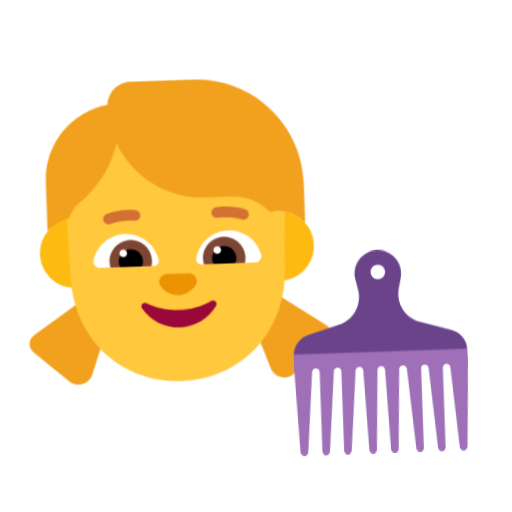
t = 0.00 s
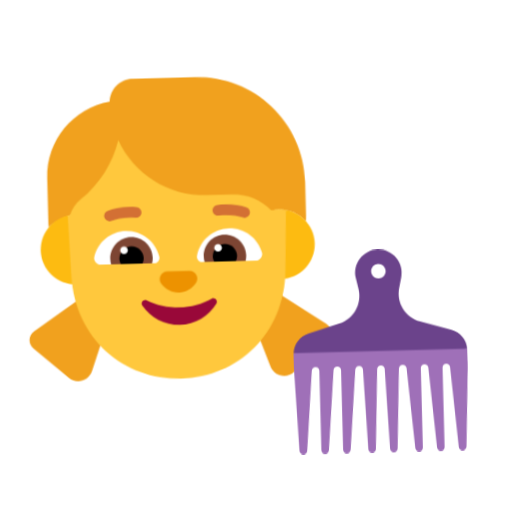
t = 0.40 s
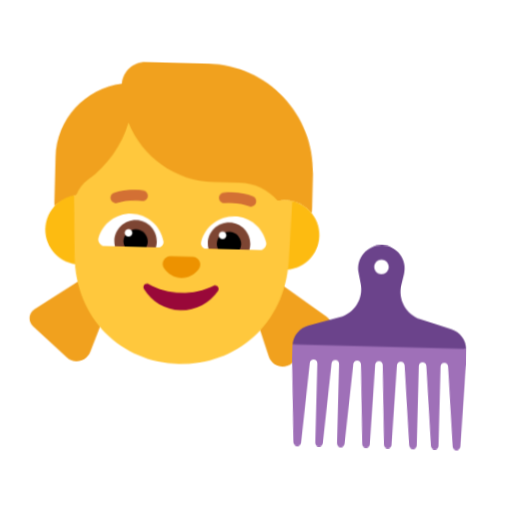
t = 1.20 s
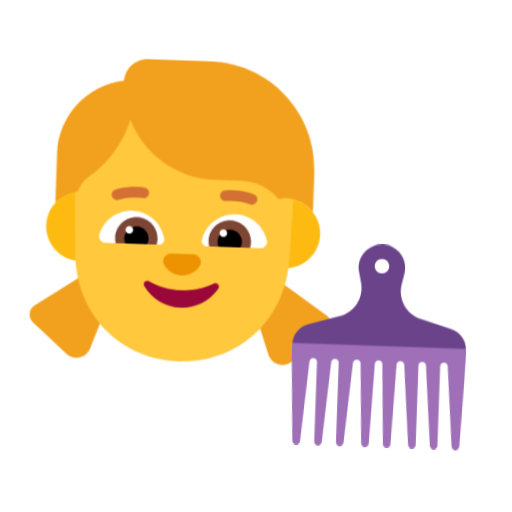
t = 1.60 s
t = 2.00 s: frame unchanged from t = 1.20 s, image omitted
t = 2.80 s: frame unchanged from t = 0.40 s, image omitted

The animated SVG that drew these frames (rendered in a browser with its animation timeline set to each time). Animation: 1 CSS @keyframes rule; one cycle of 3.20 s, repeats indefinitely.

<svg xmlns="http://www.w3.org/2000/svg" viewBox="0 0 320 320" role="img"><title>brush my hair</title><style>@media(prefers-reduced-motion:no-preference){.art{transform-origin:160px 210px;animation:float 3.2s ease-in-out infinite}@keyframes float{0%,100%{transform:translateY(0) rotate(-2deg)}50%{transform:translateY(-9px) rotate(2deg)}}}</style><g class="art"><svg viewBox="0 0 32 32" fill="none" xmlns="http://www.w3.org/2000/svg" x="5" y="35" width="215" height="215">
<path d="M25.5 14.5C25.2569 14.5 24.7922 14.5773 24.7922 14.5773L6.05357 14.5304C6.05357 14.5304 4.54988 15.0394 4.04615 15.619C4.03463 15.4567 4.02881 15.2937 4.02881 15.13V11.06C4.02881 7.52282 6.6282 4.59436 10.0215 4.0801C10.0787 2.92121 11.0353 2 12.1988 2H18.0088C23.5288 2 28.0088 6.48 28.0088 12V15.13C28.0088 15.3073 28.0021 15.484 27.9887 15.6597C27.3925 14.9506 26.4989 14.5 25.5 14.5Z" fill="#F1A11E"/>
<path d="M8.43877 21.22L2.43877 25.25C1.88877 25.62 1.84877 26.42 2.35877 26.85L5.54877 29.66C6.26877 30.3 7.39877 30 7.72877 29.1L10.0488 22.61L8.43877 21.22Z" fill="#F1A11E"/>
<path d="M23.6288 21.22L29.6288 25.25C30.1788 25.62 30.2188 26.42 29.7088 26.85L26.5188 29.66C25.7988 30.3 24.6688 30 24.3388 29.1L22.0188 22.61L23.6288 21.22Z" fill="#F1A11E"/>
<path d="M9.75 17.75C9.75 19.5449 8.29493 21 6.5 21C4.70507 21 3.25 19.5449 3.25 17.75C3.25 15.9551 4.70507 14.5 6.5 14.5C8.29493 14.5 9.75 15.9551 9.75 17.75Z" fill="#FDBB11"/>
<path d="M28.75 17.75C28.75 19.5449 27.2949 21 25.5 21C23.7051 21 22.25 19.5449 22.25 17.75C22.25 15.9551 23.7051 14.5 25.5 14.5C27.2949 14.5 28.75 15.9551 28.75 17.75Z" fill="#FDBB11"/>
<path d="M18.8288 13C15.1999 13 12.0783 10.8032 10.7297 7.66284C10.1506 9.79299 8.89226 11.7015 7.10881 13.08C6.62189 13.4587 6.25783 13.9639 6.05357 14.5304C5.98296 14.5401 5.91308 14.5521 5.84399 14.5662L6.03566 20.2149C6.2748 26.074 10.6591 30 16 30C21.3309 30 25.7252 26.074 25.9643 20.2149L26.156 14.5662C25.9441 14.5228 25.7247 14.5 25.5 14.5C25.2569 14.5 25.0201 14.5267 24.7922 14.5773C23.9031 13.6072 22.6255 13 21.1888 13H18.8288Z" fill="#FFC83D"/>
<path d="M16.0136 23.3729C14.9052 23.3729 13.8768 23.1019 12.9981 22.6401C12.6985 22.4795 12.379 22.8208 12.5687 23.1119C13.2976 24.2462 14.5658 24.999 16.0136 24.999C17.4615 24.999 18.7296 24.2462 19.4585 23.1119C19.6382 22.8309 19.3287 22.4896 19.0291 22.6401C18.1504 23.1119 17.122 23.3729 16.0136 23.3729Z" fill="#990839"/>
<path d="M16.0034 22C16.6734 22 17.2734 21.6548 17.6234 21.1269C17.9434 20.6497 17.6034 20 17.0334 20H14.9634C14.3934 20 14.0534 20.6497 14.3734 21.1269C14.7334 21.6548 15.3334 22 16.0034 22Z" fill="#ED9200"/>
<path d="M8.21878 18.47C8.54878 17.13 9.76878 16.13 11.2188 16.13C12.7188 16.13 13.9788 17.2 14.2688 18.62C14.3288 18.93 14.0788 19.22 13.7588 19.22H8.81878C8.41878 19.22 8.11878 18.85 8.21878 18.47Z" fill="white"/>
<path d="M23.8188 18.47C23.4888 17.13 22.2688 16.13 20.8188 16.13C19.3188 16.13 18.0688 17.2 17.7688 18.62C17.7088 18.93 17.9588 19.22 18.2788 19.22H23.2188C23.6188 19.22 23.9188 18.85 23.8188 18.47Z" fill="white"/>
<path d="M9.69879 18.7C9.69879 17.61 10.5888 16.72 11.6788 16.72C12.7688 16.72 13.6588 17.61 13.6488 18.7C13.6488 18.88 13.6288 19.05 13.5788 19.22H9.76879C9.72879 19.06 9.69879 18.88 9.69879 18.7Z" fill="#7D4533"/>
<path d="M22.3488 18.7C22.3488 17.61 21.4588 16.72 20.3688 16.72C19.2688 16.72 18.3888 17.61 18.3988 18.7C18.3988 18.88 18.4188 19.05 18.4688 19.22H22.2788C22.3188 19.06 22.3488 18.88 22.3488 18.7Z" fill="#7D4533"/>
<path d="M11.6788 17.57C12.2988 17.57 12.8088 18.08 12.8088 18.7C12.8088 18.89 12.7588 19.07 12.6788 19.22H10.6788C10.5988 19.07 10.5488 18.89 10.5488 18.7C10.5488 18.08 11.0588 17.57 11.6788 17.57Z" fill="black"/>
<path d="M20.3688 17.57C19.7488 17.57 19.2388 18.08 19.2388 18.7C19.2388 18.89 19.2788 19.07 19.3688 19.22H21.3688C21.4488 19.07 21.4988 18.89 21.4988 18.7C21.4988 18.08 20.9888 17.57 20.3688 17.57Z" fill="black"/>
<path d="M11.3488 17.92C11.3488 18.1133 11.1921 18.27 10.9988 18.27C10.8055 18.27 10.6488 18.1133 10.6488 17.92C10.6488 17.7267 10.8055 17.57 10.9988 17.57C11.1921 17.57 11.3488 17.7267 11.3488 17.92Z" fill="white"/>
<path d="M20.0988 17.92C20.0988 18.1133 19.9421 18.27 19.7488 18.27C19.5555 18.27 19.3988 18.1133 19.3988 17.92C19.3988 17.7267 19.5555 17.57 19.7488 17.57C19.9421 17.57 20.0988 17.7267 20.0988 17.92Z" fill="white"/>
<path d="M9.90645 15.171C10.4277 14.9855 11.1745 14.8446 12.1618 14.9378C12.4367 14.9637 12.6806 14.7619 12.7066 14.487C12.7325 14.212 12.5307 13.9681 12.2557 13.9422C11.1231 13.8353 10.2298 13.9945 9.57112 14.2289C9.31097 14.3215 9.17514 14.6075 9.26773 14.8677C9.36033 15.1278 9.64629 15.2636 9.90645 15.171Z" fill="#D37034"/>
<path d="M22.4664 14.2289C21.8077 13.9945 20.9144 13.8353 19.7818 13.9422C19.5069 13.9681 19.305 14.212 19.331 14.487C19.3569 14.7619 19.6008 14.9637 19.8757 14.9378C20.8631 14.8446 21.6098 14.9855 22.1311 15.171C22.3912 15.2636 22.6772 15.1278 22.7698 14.8677C22.8624 14.6075 22.7266 14.3215 22.4664 14.2289Z" fill="#D37034"/>
</svg>
<svg viewBox="0 0 32 32" fill="none" xmlns="http://www.w3.org/2000/svg" x="165" y="150" width="145" height="145">
<path d="M7.00265 13.2881C5.22629 13.6782 5.5 16 4 16V18L4.47875 29.49C4.49063 29.7751 4.72514 30 5.0104 30V30C5.28715 30 5.51769 29.7879 5.54068 29.5121L6.46022 18.4775C6.48271 18.2076 6.70836 18 6.97922 18V18C7.26685 18 7.50002 18.2332 7.50002 18.5208V29.4792C7.50002 29.7668 7.73318 30 8.02081 30V30C8.29167 30 8.51732 29.7924 8.53981 29.5225L9.46022 18.4775C9.48271 18.2076 9.70836 18 9.97922 18V18C10.2668 18 10.5 18.2332 10.5 18.5208V29.4792C10.5 29.7668 10.7332 30 11.0208 30V30C11.2917 30 11.5173 29.7924 11.5398 29.5225L12.4594 18.4879C12.4823 18.2121 12.7129 18 12.9896 18V18C13.2749 18 13.5094 18.2249 13.5213 18.51L13.9792 29.5004C13.9908 29.7796 14.2206 30 14.5 30V30C14.7795 30 15.0092 29.7796 15.0208 29.5004L15.4792 18.4996C15.4908 18.2204 15.7206 18 16 18V18C16.2795 18 16.5092 18.2204 16.5208 18.4996L16.9792 29.5004C16.9908 29.7796 17.2206 30 17.5 30V30C17.7795 30 18.0092 29.7796 18.0208 29.5004L18.4788 18.51C18.4906 18.2249 18.7252 18 19.0104 18V18C19.2872 18 19.5177 18.2121 19.5407 18.4879L20.4602 29.5225C20.4827 29.7924 20.7084 30 20.9792 30V30C21.2668 30 21.5 29.7668 21.5 29.4792V18.5208C21.5 18.2332 21.7332 18 22.0208 18V18C22.2917 18 22.5173 18.2076 22.5398 18.4775L23.4602 29.5225C23.4827 29.7924 23.7084 30 23.9792 30V30C24.2668 30 24.5 29.7668 24.5 29.4792V18.5208C24.5 18.2332 24.7332 18 25.0208 18V18C25.2917 18 25.5173 18.2076 25.5398 18.4775L26.4594 29.5121C26.4823 29.7879 26.7129 30 26.9896 30V30C27.2749 30 27.5094 29.7751 27.5212 29.4901L28 18V16C26.5 16 26.7737 13.6782 24.9973 13.2881C22.381 12.7134 18.6077 12 16 12C13.3923 12 9.61905 12.7134 7.00265 13.2881Z" fill="#9F70B8"/>
<path fill-rule="evenodd" clip-rule="evenodd" d="M13.1931 7.36961L12.8676 5.90475C12.4223 3.90088 13.9471 2 15.9999 2C18.0526 2 19.5774 3.90088 19.1321 5.90475L18.8066 7.36961C18.3519 9.41596 19.5541 11.4663 21.562 12.0686L25.8619 13.3586C27.0562 13.7169 27.8962 14.7726 27.9909 16H4.00879C4.1035 14.7726 4.94353 13.7169 6.13782 13.3586L10.4377 12.0686C12.4456 11.4663 13.6479 9.41596 13.1931 7.36961ZM16.9999 5C16.9999 5.55228 16.5521 6 15.9999 6C15.4476 6 14.9999 5.55228 14.9999 5C14.9999 4.44772 15.4476 4 15.9999 4C16.5521 4 16.9999 4.44772 16.9999 5Z" fill="#6B438B"/>
</svg>
</g></svg>
